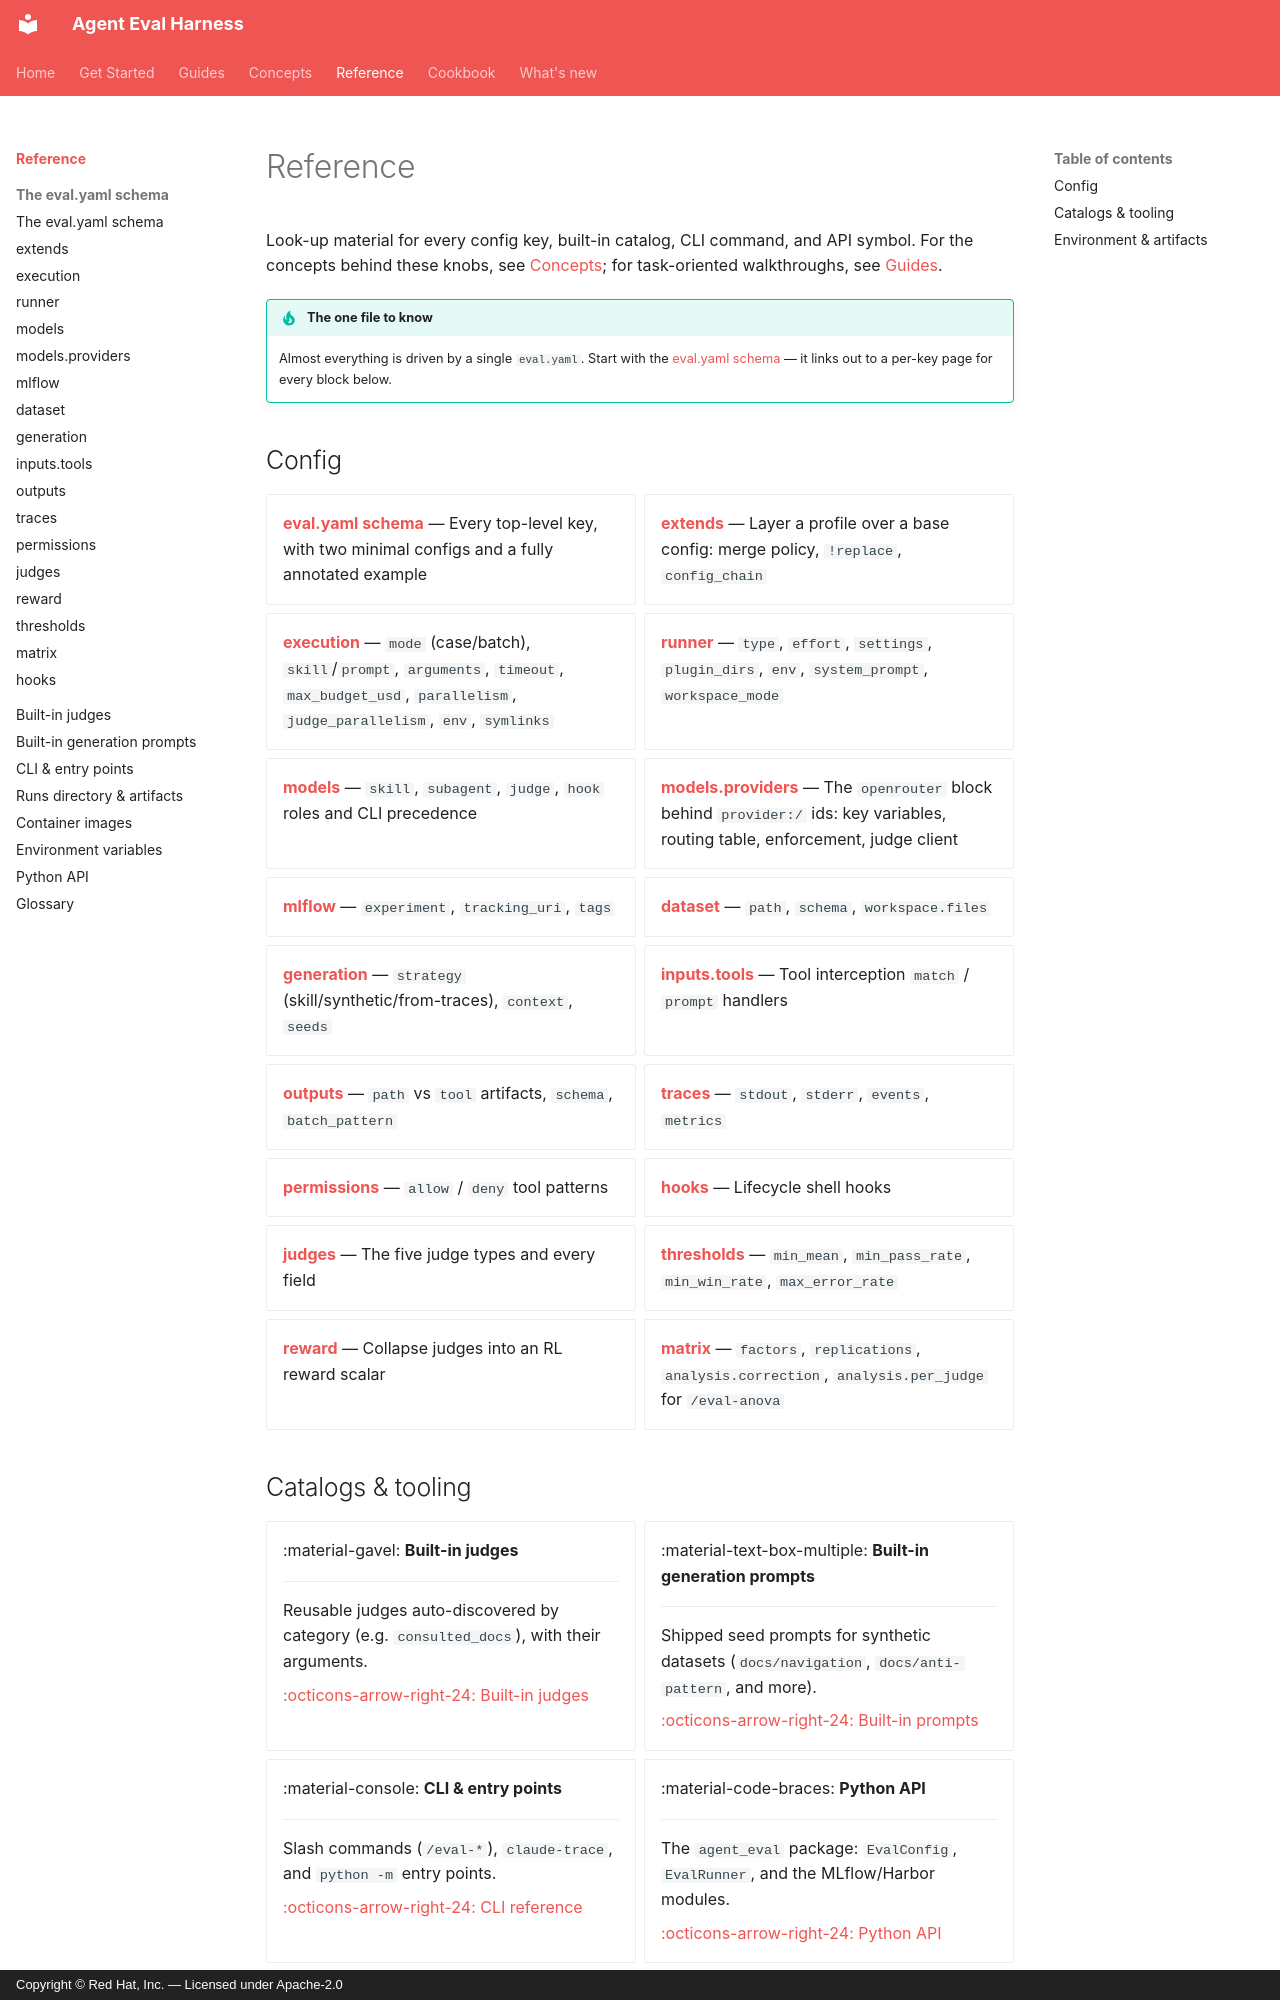

repository: fullsend-ai/agent-eval-harness · page: reference/index.html · generator: mkdocs · copyright: Copyright © Red Hat, Inc. — Licensed under Apache-2.0

# Reference

Look-up material for every config key, built-in catalog, CLI command, and API symbol.
For the concepts behind these knobs, see [Concepts](../concepts/index.md); for
task-oriented walkthroughs, see [Guides](../guides/index.md).

!!! tip "The one file to know"
    Almost everything is driven by a single `eval.yaml`. Start with the
    [eval.yaml schema](../reference/eval-yaml.md) — it links out to a per-key page for
    every block below.

## Config

<div class="grid cards" markdown>

- [**eval.yaml schema**](../reference/eval-yaml.md) — Every top-level key, with two minimal configs and a fully annotated example
- [**extends**](../reference/config/extends.md) — Layer a profile over a base config: merge policy, `!replace`, `config_chain`
- [**execution**](../reference/config/execution.md) — `mode` (case/batch), `skill`/`prompt`, `arguments`, `timeout`, `max_budget_usd`, `parallelism`, `judge_parallelism`, `env`, `symlinks`
- [**runner**](../reference/config/runner.md) — `type`, `effort`, `settings`, `plugin_dirs`, `env`, `system_prompt`, `workspace_mode`
- [**models**](../reference/config/models.md) — `skill`, `subagent`, `judge`, `hook` roles and CLI precedence
- [**models.providers**](../reference/config/providers.md) — The `openrouter` block behind `provider:/` ids: key variables, routing table, enforcement, judge client
- [**mlflow**](../reference/config/mlflow.md) — `experiment`, `tracking_uri`, `tags`
- [**dataset**](../reference/config/dataset.md) — `path`, `schema`, `workspace.files`
- [**generation**](../reference/config/generation.md) — `strategy` (skill/synthetic/from-traces), `context`, `seeds`
- [**inputs.tools**](../reference/config/inputs-tools.md) — Tool interception `match` / `prompt` handlers
- [**outputs**](../reference/config/outputs.md) — `path` vs `tool` artifacts, `schema`, `batch_pattern`
- [**traces**](../reference/config/traces.md) — `stdout`, `stderr`, `events`, `metrics`
- [**permissions**](../reference/config/permissions.md) — `allow` / `deny` tool patterns
- [**hooks**](../reference/config/hooks.md) — Lifecycle shell hooks
- [**judges**](../reference/config/judges.md) — The five judge types and every field
- [**thresholds**](../reference/config/thresholds.md) — `min_mean`, `min_pass_rate`, `min_win_rate`, `max_error_rate`
- [**reward**](../reference/config/reward.md) — Collapse judges into an RL reward scalar
- [**matrix**](../reference/config/matrix.md) — `factors`, `replications`, `analysis.correction`, `analysis.per_judge` for `/eval-anova`

</div>
